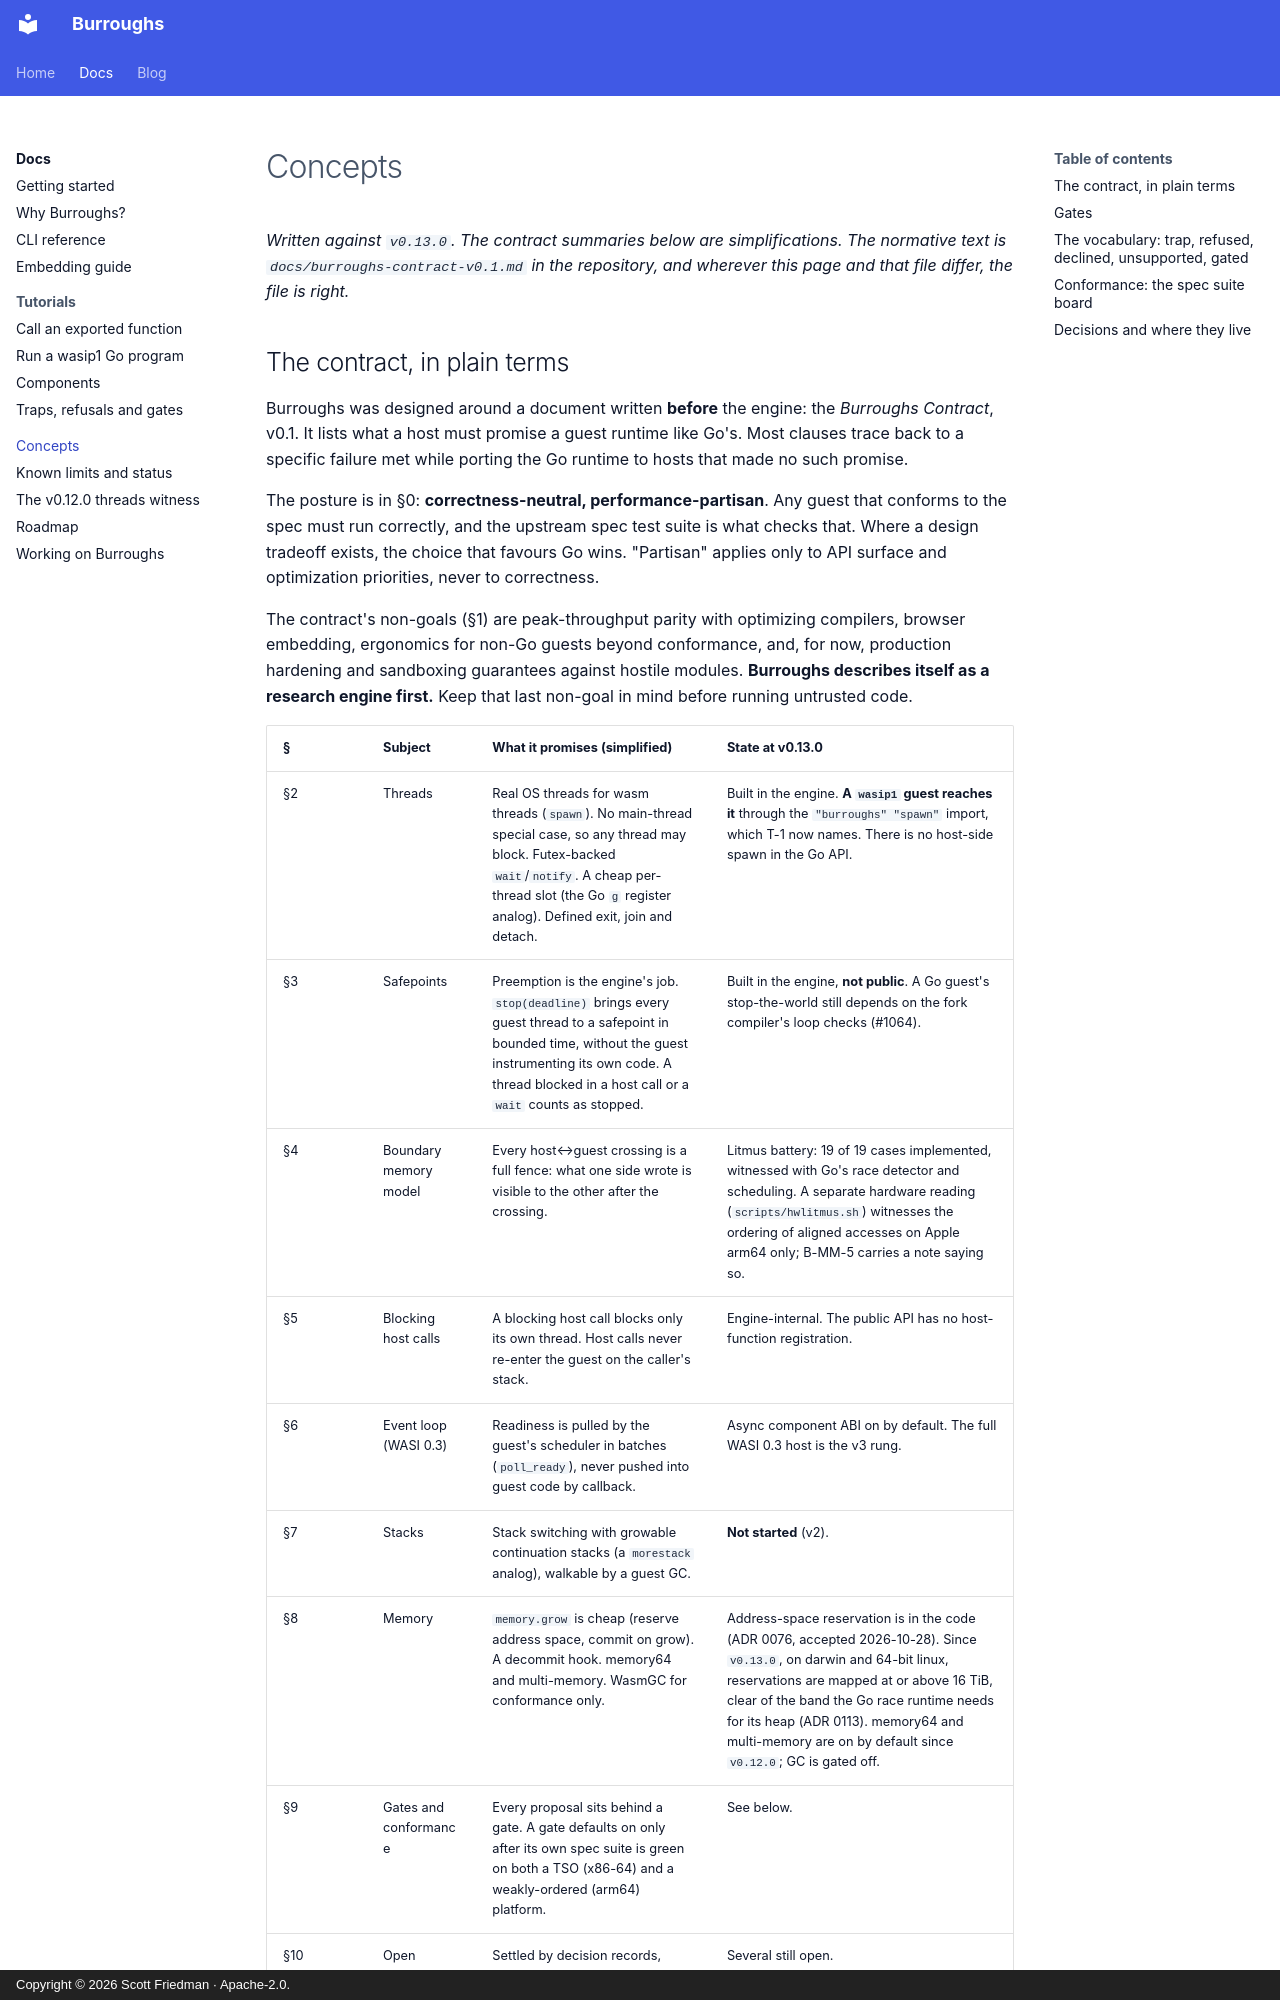

repository: scttfrdmn/burroughs.run · page: docs/concepts/index.html · generator: mkdocs · copyright: Copyright © 2026 Scott Friedman · Apache-2.0.

---
wip: true
---

# Concepts

*Written against `v0.13.0`. The contract summaries below are simplifications. The normative text is
`docs/burroughs-contract-v0.1.md` in the repository, and wherever this page and that file differ, the file is
right.*
